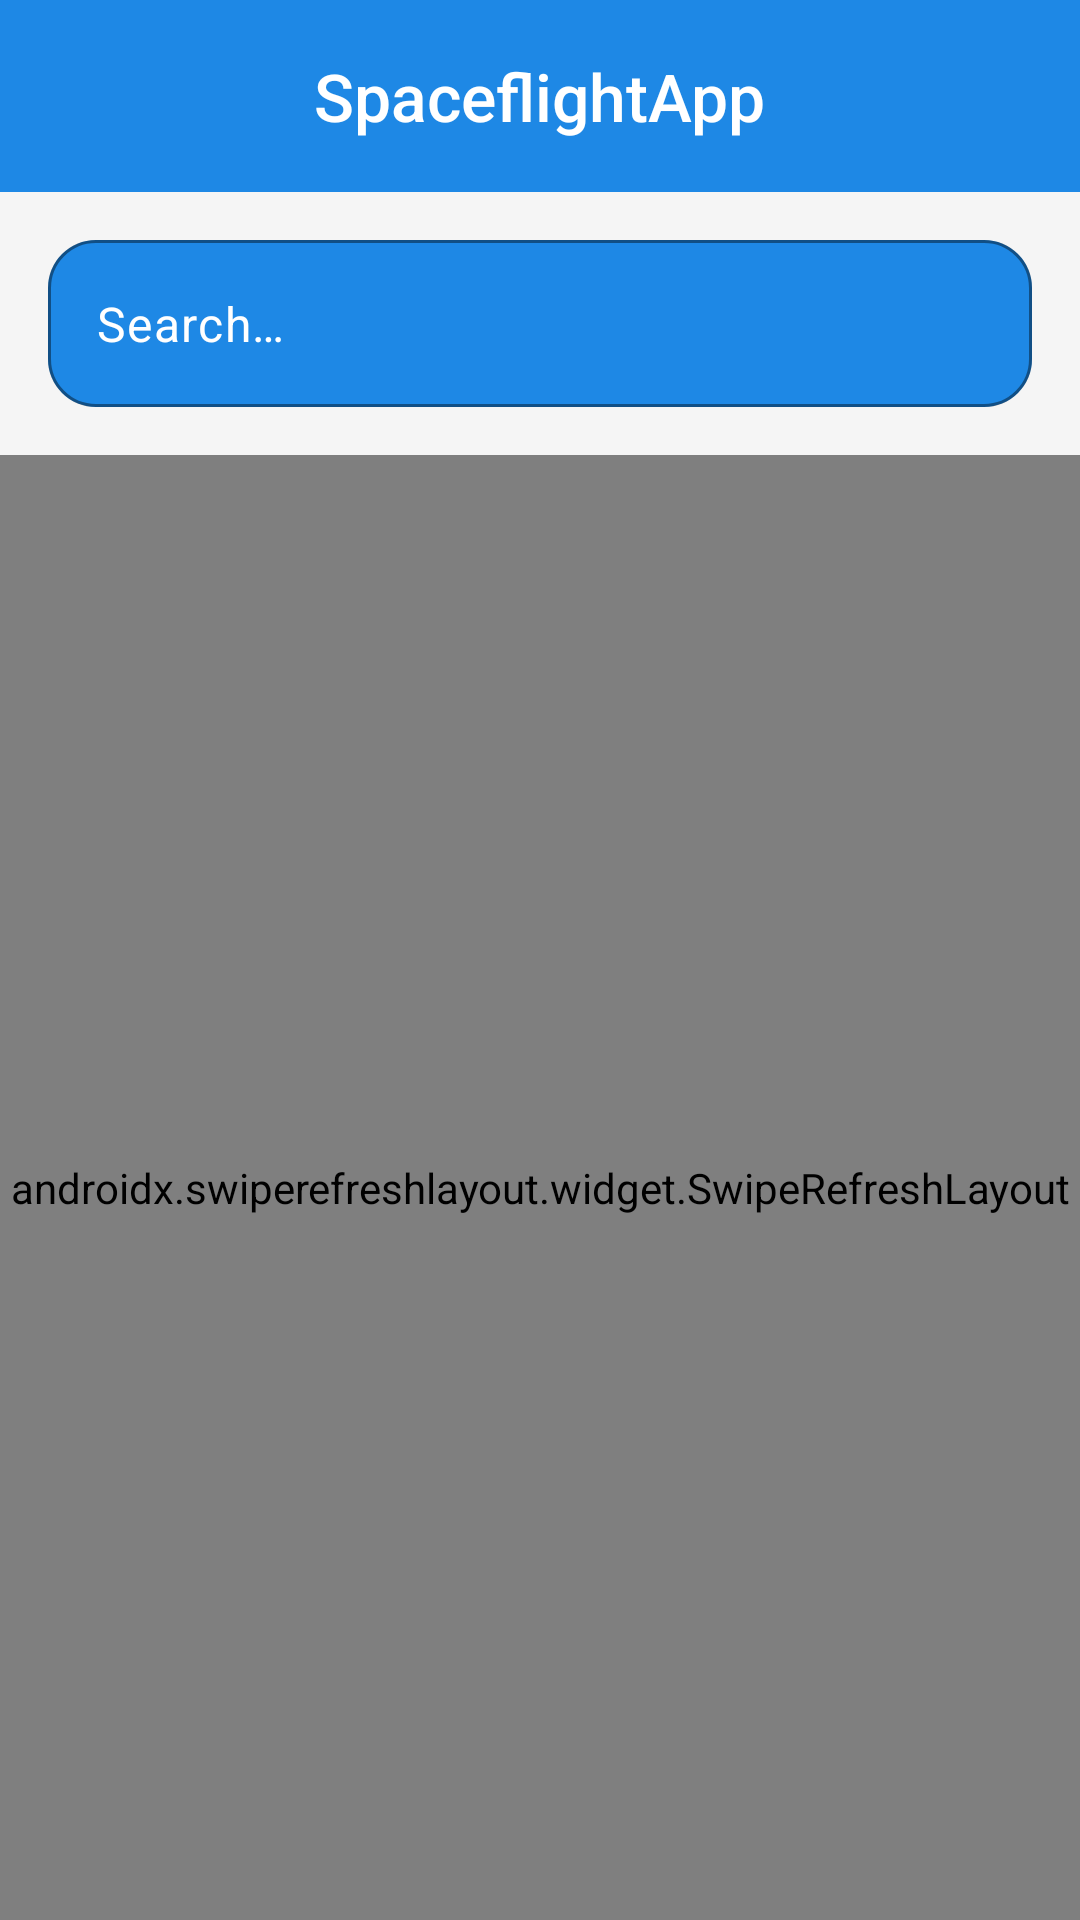

Here is an Android app screen rendered from its layout file. Give the layout XML and the strings, colors and styles it references.
<!-- AndroidManifest.xml: application theme Theme.SpaceflightApp -->
<!-- res/layout/fragment_article_list.xml -->
<?xml version="1.0" encoding="utf-8"?>
<androidx.constraintlayout.widget.ConstraintLayout
    xmlns:android="http://schemas.android.com/apk/res/android"
    xmlns:app="http://schemas.android.com/apk/res-auto"
    android:id="@+id/root"
    android:layout_width="match_parent"
    android:layout_height="match_parent"
    android:focusable="true"
    android:focusableInTouchMode="true"
    android:clickable="true"
    android:background="?android:attr/colorBackground">

    <com.google.android.material.appbar.MaterialToolbar
        android:id="@+id/toolbar"
        android:layout_width="0dp"
        android:layout_height="?attr/actionBarSize"
        android:background="@color/primary_color"
        app:title="@string/app_name"
        app:titleTextColor="@color/white"
        app:titleTextAppearance="@style/AppToolbarTitle"
        app:titleCentered="true"
        app:layout_constrainedWidth="true"
        app:layout_constrainedHeight="true"
        app:layout_constraintTop_toTopOf="parent"
        app:layout_constraintStart_toStartOf="parent"
        app:layout_constraintEnd_toEndOf="parent"/>

    <com.google.android.material.textfield.TextInputLayout
        android:id="@+id/tilSearch"
        style="@style/Widget.Material3.TextInputLayout.OutlinedBox"
        app:boxBackgroundMode="outline"
        android:layout_width="0dp"
        android:layout_height="wrap_content"
        android:maxWidth="488dp"
        android:layout_marginStart="16dp"
        android:layout_marginEnd="16dp"
        android:layout_marginTop="16dp"
        app:startIconDrawable="@drawable/ic_search"
        app:startIconTint="@color/search_text"
        app:layout_constraintTop_toBottomOf="@id/toolbar"
        app:layout_constraintStart_toStartOf="parent"
        app:layout_constraintEnd_toEndOf="parent"
        app:hintEnabled="false"
        app:endIconMode="clear_text"
        app:endIconContentDescription="@string/clear_search"
        app:boxBackgroundColor="@color/search_bg"
        app:boxStrokeColor="@color/search_stroke"
        app:boxCornerRadiusTopStart="16dp"
        app:boxCornerRadiusTopEnd="16dp"
        app:boxCornerRadiusBottomStart="16dp"
        app:boxCornerRadiusBottomEnd="16dp">

        <com.google.android.material.textfield.TextInputEditText
            android:id="@+id/inputSearch"
            android:layout_width="match_parent"
            android:layout_height="wrap_content"
            android:hint="@string/search_text"
            android:textColor="@color/search_text"
            android:textColorHint="@color/search_text"
            android:imeOptions="actionSearch"
            android:singleLine="true"/>
    </com.google.android.material.textfield.TextInputLayout>

    <androidx.swiperefreshlayout.widget.SwipeRefreshLayout
        android:id="@+id/swipe"
        android:layout_width="0dp"
        android:layout_height="0dp"
        android:layout_marginTop="16dp"
        app:layout_constraintTop_toBottomOf="@id/tilSearch"
        app:layout_constraintBottom_toBottomOf="parent"
        app:layout_constraintStart_toStartOf="parent"
        app:layout_constraintEnd_toEndOf="parent">

        <androidx.constraintlayout.widget.ConstraintLayout
            android:id="@+id/content"
            android:layout_width="match_parent"
            android:layout_height="match_parent">

            <androidx.recyclerview.widget.RecyclerView
                android:id="@+id/recycler"
                android:layout_width="0dp"
                android:layout_height="0dp"
                android:clipToPadding="false"
                android:padding="8dp"
                app:layout_constraintTop_toTopOf="parent"
                app:layout_constraintBottom_toBottomOf="parent"
                app:layout_constraintStart_toStartOf="parent"
                app:layout_constraintEnd_toEndOf="parent"/>

            <com.google.android.material.card.MaterialCardView
                android:id="@+id/emptyContainer"
                android:visibility="gone"
                android:layout_width="0dp"
                android:layout_height="wrap_content"
                android:layout_margin="24dp"
                app:cardElevation="1dp"
                app:strokeWidth="1dp"
                app:strokeColor="?attr/colorOutline"
                app:cardBackgroundColor="?attr/colorSurface"
                app:layout_constraintTop_toTopOf="parent"
                app:layout_constraintBottom_toBottomOf="parent"
                app:layout_constraintStart_toStartOf="parent"
                app:layout_constraintEnd_toEndOf="parent">

                <LinearLayout
                    android:layout_width="match_parent"
                    android:layout_height="wrap_content"
                    android:gravity="center"
                    android:orientation="vertical"
                    android:padding="24dp">

                    <ImageView
                        android:id="@+id/ivEmpty"
                        android:layout_width="72dp"
                        android:layout_height="72dp"
                        android:src="@drawable/ic_search_off"
                        android:contentDescription="@string/no_results_title"
                        app:tint="?attr/colorOnSurfaceVariant" />

                    <TextView
                        android:id="@+id/tvEmptyTitle"
                        android:layout_width="wrap_content"
                        android:layout_height="wrap_content"
                        android:layout_marginTop="12dp"
                        android:text="@string/no_results_title"
                        android:textStyle="bold"
                        android:textSize="18sp"
                        android:textColor="?attr/colorOnSurface"/>

                    <TextView
                        android:id="@+id/tvEmptySubtitle"
                        android:layout_width="wrap_content"
                        android:layout_height="wrap_content"
                        android:layout_marginTop="4dp"
                        android:gravity="center"
                        android:text="@string/no_results_subtitle"
                        android:textColor="?attr/colorOnSurfaceVariant"/>

                    <com.google.android.material.button.MaterialButton
                        android:id="@+id/btnClearSearch"
                        style="@style/Widget.Material3.Button.OutlinedButton"
                        android:layout_width="wrap_content"
                        android:layout_height="wrap_content"
                        android:layout_marginTop="16dp"
                        android:text="@string/clear_search"/>
                </LinearLayout>
            </com.google.android.material.card.MaterialCardView>

            <LinearLayout
                android:id="@+id/errorView"
                android:visibility="gone"
                android:orientation="vertical"
                android:gravity="center"
                android:padding="24dp"
                android:layout_width="0dp"
                android:layout_height="wrap_content"
                app:layout_constraintTop_toTopOf="parent"
                app:layout_constraintBottom_toBottomOf="parent"
                app:layout_constraintStart_toStartOf="parent"
                app:layout_constraintEnd_toEndOf="parent">

                <ImageView
                    android:id="@+id/ivError"
                    android:layout_width="72dp"
                    android:layout_height="72dp"
                    android:src="@drawable/ic_wifi_off"
                    android:contentDescription="@string/cd_connection_lost"
                    app:tint="?attr/colorOnSurfaceVariant" />

                <TextView
                    android:id="@+id/errorTitle"
                    android:layout_width="wrap_content"
                    android:layout_height="wrap_content"
                    android:layout_marginTop="12dp"
                    android:text="@string/connection_lost_title"
                    android:textStyle="bold"
                    android:textSize="18sp"
                    android:textColor="?attr/colorOnSurface"/>
                <TextView
                    android:id="@+id/errorMsg"
                    android:layout_width="wrap_content"
                    android:layout_height="wrap_content"
                    android:layout_marginTop="4dp"
                    android:textColor="?attr/colorOnSurfaceVariant"
                    android:visibility="gone"/>

                <com.google.android.material.button.MaterialButton
                    android:id="@+id/btnRetry"
                    style="@style/Widget.Material3.Button"
                    android:layout_width="wrap_content"
                    android:layout_height="wrap_content"
                    android:layout_marginTop="16dp"
                    android:text="@string/retry_article_list"/>
            </LinearLayout>

            
            <ProgressBar
                android:id="@+id/progress"
                android:visibility="gone"
                android:indeterminateTint="@color/primary_color"
                android:layout_width="wrap_content"
                android:layout_height="wrap_content"
                app:layout_constraintTop_toTopOf="parent"
                app:layout_constraintBottom_toBottomOf="parent"
                app:layout_constraintStart_toStartOf="parent"
                app:layout_constraintEnd_toEndOf="parent"/>
        </androidx.constraintlayout.widget.ConstraintLayout>
    </androidx.swiperefreshlayout.widget.SwipeRefreshLayout>

</androidx.constraintlayout.widget.ConstraintLayout>
<!-- resources referenced by this layout -->
<resources>
  <color name="primary_color">#1E88E5</color>
  <color name="search_bg">#1E88E5</color>
  <color name="search_stroke">#3A3F46</color>
  <color name="search_text">#FFFFFFFF</color>
  <color name="white">#FFFFFFFF</color>
  <!-- drawable ic_search_off (drawable) -->
  <vector xmlns:android="http://schemas.android.com/apk/res/android" android:height="24dp" android:tint="#111111" android:viewportHeight="24" android:viewportWidth="24" android:width="24dp">
        
      <path android:fillColor="@android:color/white" android:pathData="M15.5,14h-0.79l-0.28,-0.27C15.41,12.59 16,11.11 16,9.5C16,5.91 13.09,3 9.5,3C6.08,3 3.28,5.64 3.03,9h2.02C5.3,6.75 7.18,5 9.5,5C11.99,5 14,7.01 14,9.5S11.99,14 9.5,14c-0.17,0 -0.33,-0.03 -0.5,-0.05v2.02C9.17,15.99 9.33,16 9.5,16c1.61,0 3.09,-0.59 4.23,-1.57L14,14.71v0.79l5,4.99L20.49,19L15.5,14z"/>
        
      <path android:fillColor="@android:color/white" android:pathData="M6.47,10.82l-2.47,2.47l-2.47,-2.47l-0.71,0.71l2.47,2.47l-2.47,2.47l0.71,0.71l2.47,-2.47l2.47,2.47l0.71,-0.71l-2.47,-2.47l2.47,-2.47z"/>
      
  </vector>
  <!-- drawable ic_wifi_off (drawable) -->
  <vector xmlns:android="http://schemas.android.com/apk/res/android" android:height="24dp" android:tint="#111111" android:viewportHeight="24" android:viewportWidth="24" android:width="24dp">
        
      <path android:fillColor="@android:color/white" android:pathData="M22.99,9C19.15,5.16 13.8,3.76 8.84,4.78l2.52,2.52c3.47,-0.17 6.99,1.05 9.63,3.7l2,-2zM18.99,13c-1.29,-1.29 -2.84,-2.13 -4.49,-2.56l3.53,3.53 0.96,-0.97zM2,3.05L5.07,6.1C3.6,6.82 2.22,7.78 1,9l1.99,2c1.24,-1.24 2.67,-2.16 4.2,-2.77l2.24,2.24C7.81,10.89 6.27,11.73 5,13v0.01L6.99,15c1.36,-1.36 3.14,-2.04 4.92,-2.06L18.98,20l1.27,-1.26L3.29,1.79 2,3.05zM9,17l3,3 3,-3c-1.65,-1.66 -4.34,-1.66 -6,0z"/>
      
  </vector>
  <string name="app_name">SpaceflightApp</string>
  <string name="cd_connection_lost">Connection lost icon</string>
  <string name="clear_search">Clear search</string>
  <string name="connection_lost_title">Connection lost</string>
  <string name="no_results_subtitle">Try different keywords or clear the search.</string>
  <string name="no_results_title">No results</string>
  <string name="retry_article_list">Retry</string>
  <string name="search_text">Search…</string>
  <style name="AppToolbarTitle" parent="TextAppearance.Material3.TitleLarge">
          <item name="android:fontFamily">sans-serif-medium</item>
          <item name="fontFamily">sans-serif-medium</item>
          <item name="android:textColor">@color/white</item>
      </style>
  <style name="Theme.SpaceflightApp" parent="Base.Theme.SpaceflightApp" />
  <style name="Base.Theme.SpaceflightApp" parent="Theme.Material3.DayNight.NoActionBar">
  
          <item name="colorPrimary">@color/primary_color</item>
          <item name="colorPrimaryVariant">@color/primary_color</item>
          <item name="colorSecondary">@color/secondary_color</item>
  
          <item name="android:colorBackground">@color/background_light</item>
          <item name="android:textColor">@color/text_primary</item>
          <item name="android:textColorSecondary">@color/text_secondary</item>
      </style>
  <color name="secondary_color">#F3F6FB</color>
  <color name="background_light">#F5F5F5</color>
  <color name="text_primary">#212121</color>
  <color name="text_secondary">#1E88E5</color>
</resources>
